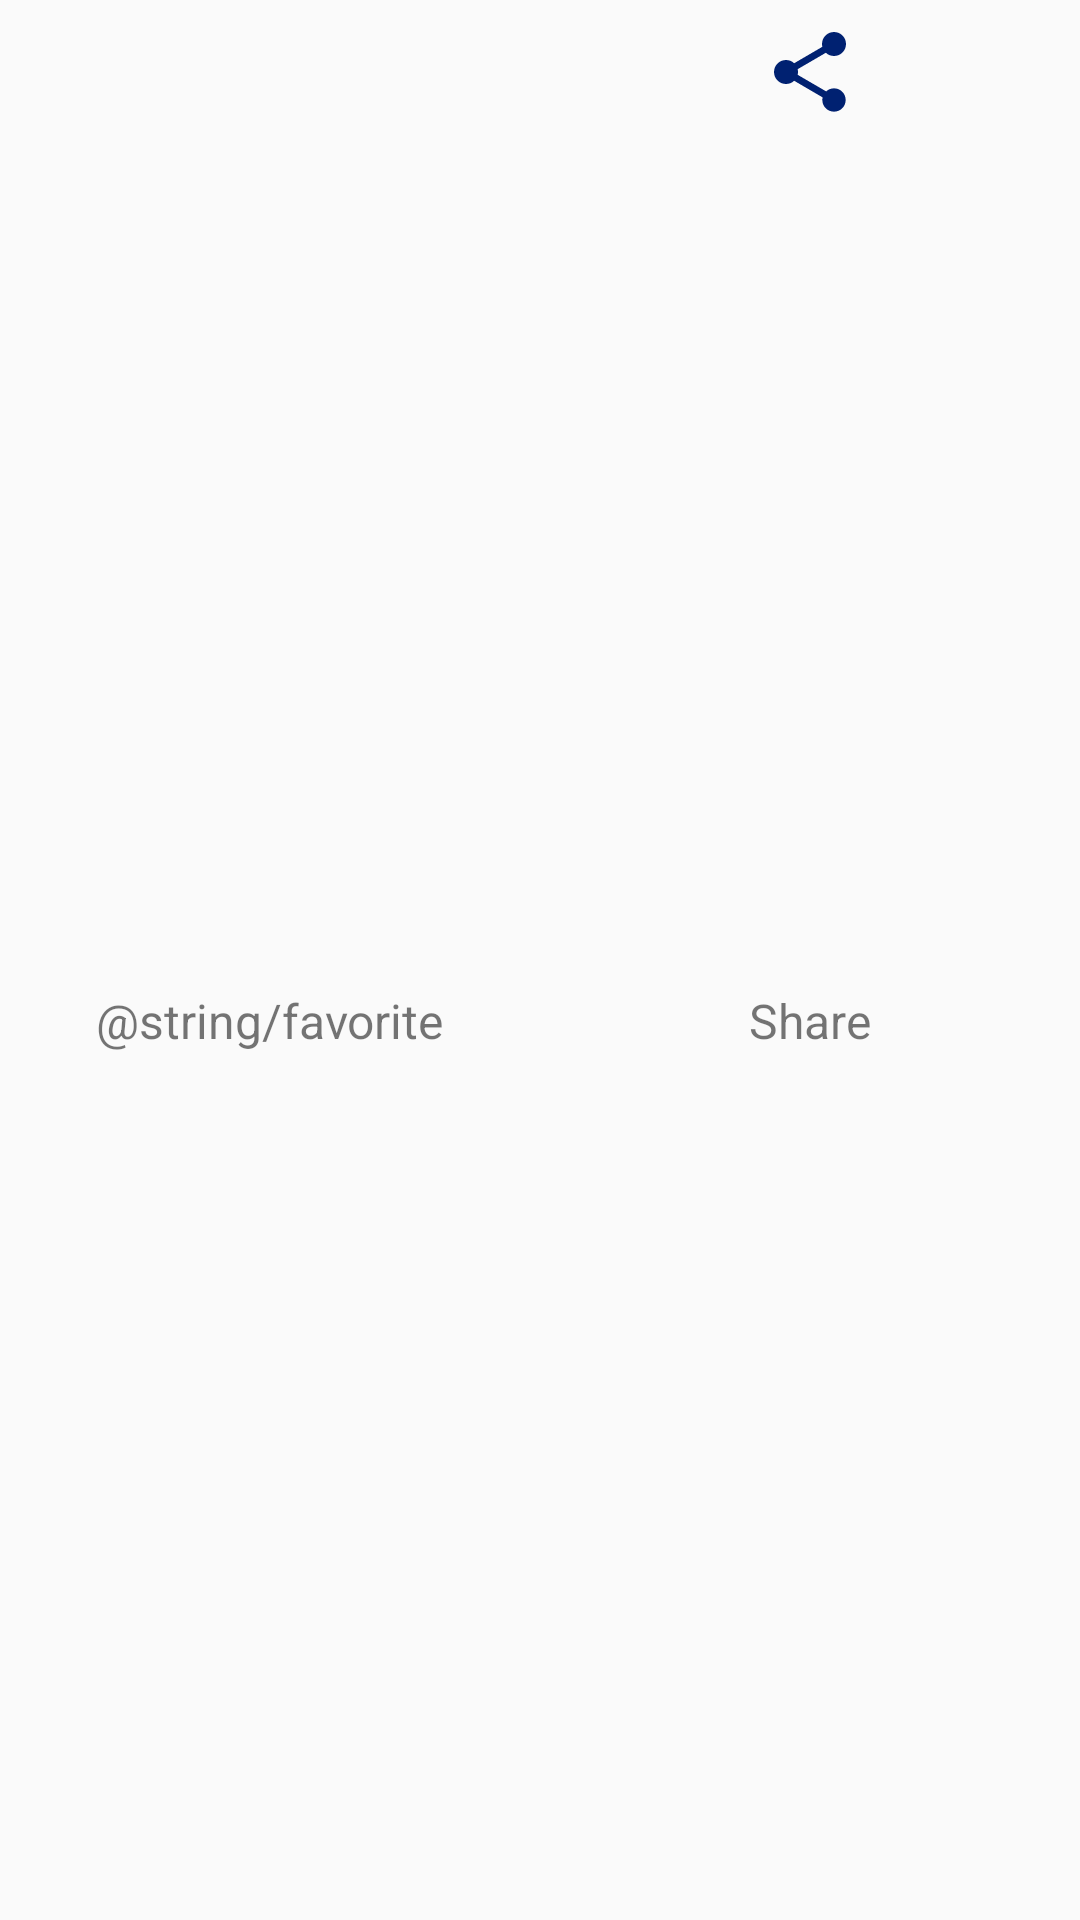

Write the Android layout XML for this screen, with the resource values it uses.
<!-- AndroidManifest.xml: application theme AppTheme -->
<!-- res/layout/star_and_share.xml -->
<?xml version="1.0" encoding="utf-8"?>
<android.support.constraint.ConstraintLayout
    xmlns:android="http://schemas.android.com/apk/res/android"
    android:layout_width="match_parent"
    android:layout_height="wrap_content"
    xmlns:app="http://schemas.android.com/apk/res-auto">

    <android.support.constraint.Guideline
        android:id="@+id/guideline"
        android:layout_width="wrap_content"
        android:layout_height="wrap_content"
        android:orientation="vertical"
        app:layout_constraintGuide_percent="0.5"/>

    <ImageView
        android:id="@+id/star"
        android:src="@drawable/ic_star_yellow_24dp"
        android:layout_width="@dimen/icon_size"
        android:layout_height="@dimen/icon_size"
        android:layout_marginTop="@dimen/activity_vertical_margin_small"
        app:layout_constraintTop_toTopOf="parent"
        app:layout_constraintLeft_toLeftOf="parent"
        app:layout_constraintRight_toLeftOf="@+id/guideline"
        android:onClick="onStar"/>

    <TextView
        android:id="@+id/tv_star_label"
        android:layout_width="wrap_content"
        android:layout_height="wrap_content"
        android:text="@string/favorite"
        android:textSize="@dimen/icon_label_size"
        android:layout_margin="@dimen/activity_vertical_margin_small"
        app:layout_constraintTop_toBottomOf="@+id/star"
        app:layout_constraintLeft_toLeftOf="@+id/star"
        app:layout_constraintRight_toRightOf="@+id/star"
        app:layout_constraintBottom_toBottomOf="parent"/>

    <ImageView
        android:id="@+id/share"
        android:src="@drawable/ic_share_black_24dp"
        android:layout_width="@dimen/icon_size"
        android:layout_height="@dimen/icon_size"
        android:layout_marginTop="@dimen/activity_vertical_margin_small"
        app:layout_constraintTop_toTopOf="parent"
        app:layout_constraintLeft_toLeftOf="@+id/guideline"
        app:layout_constraintRight_toRightOf="parent"
        android:onClick="onShare"/>

    <TextView
        android:id="@+id/tv_share_label"
        android:layout_width="wrap_content"
        android:layout_height="wrap_content"
        android:text="@string/share"
        android:textSize="@dimen/icon_label_size"
        android:layout_margin="@dimen/activity_vertical_margin_small"
        app:layout_constraintTop_toBottomOf="@+id/share"
        app:layout_constraintLeft_toLeftOf="@+id/share"
        app:layout_constraintRight_toRightOf="@+id/share"
        app:layout_constraintBottom_toBottomOf="parent"/>

</android.support.constraint.ConstraintLayout>
<!-- resources referenced by this layout -->
<resources>
  <dimen name="activity_vertical_margin_small">8dp</dimen>
  <dimen name="icon_label_size">16sp</dimen>
  <dimen name="icon_size">32dp</dimen>
  <!-- drawable ic_share_black_24dp (drawable) -->
  <vector android:autoMirrored="true"
      android:height="24dp"
      android:viewportHeight="24.0"
      android:viewportWidth="24.0"
      android:width="24dp"
      xmlns:android="http://schemas.android.com/apk/res/android">
      <path
          android:fillColor="@color/colorAccent"
          android:pathData="M18,16.08c-0.76,0 -1.44,0.3 -1.96,0.77L8.91,12.7c0.05,-0.23 0.09,-0.46 0.09,-0.7s-0.04,-0.47 -0.09,-0.7l7.05,-4.11c0.54,0.5 1.25,0.81 2.04,0.81 1.66,0 3,-1.34 3,-3s-1.34,-3 -3,-3 -3,1.34 -3,3c0,0.24 0.04,0.47 0.09,0.7L8.04,9.81C7.5,9.31 6.79,9 6,9c-1.66,0 -3,1.34 -3,3s1.34,3 3,3c0.79,0 1.5,-0.31 2.04,-0.81l7.12,4.16c-0.05,0.21 -0.08,0.43 -0.08,0.65 0,1.61 1.31,2.92 2.92,2.92 1.61,0 2.92,-1.31 2.92,-2.92s-1.31,-2.92 -2.92,-2.92z"/>
  </vector>
  <string name="favorite">Favorito</string>
  <string name="share">Share</string>
  <style name="AppTheme" parent="Theme.AppCompat.Light.DarkActionBar">
          
          <item name="colorPrimary">@color/colorPrimary</item>
          <item name="colorPrimaryDark">@color/colorPrimaryDark</item>
          <item name="colorAccent">@color/colorAccent</item>
      </style>
  <color name="colorAccent">#002171</color>
  <color name="colorPrimary">#0d47a1</color>
  <color name="colorPrimaryDark">#002171</color>
</resources>
